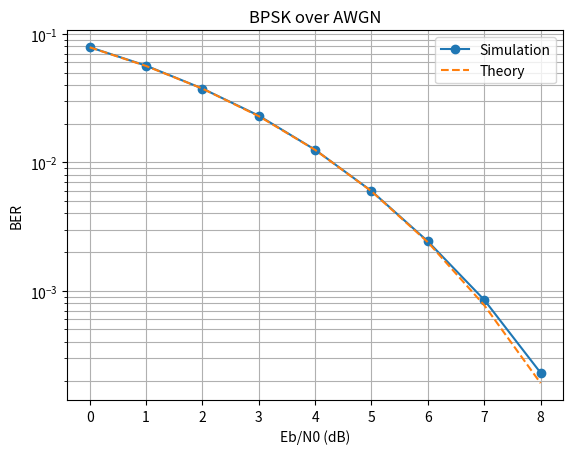

Write Python code to recreate this figure.
import random
import math
import matplotlib.pyplot as plt

total = 200000
ebn0_db_list = [0, 1, 2, 3, 4, 5, 6, 7, 8]
ber_sim = []
ber_theory = []

for db in ebn0_db_list:
    ratio = 10 ** (db / 10)
    sigma = math.sqrt(1 / (2 * ratio))
    errors = 0

    for i in range(total):
        bit = random.randint(0, 1)
        signal = 2 * bit - 1
        noise = random.gauss(0, sigma)
        received = signal + noise

        if received > 0:
            decided = 1
        else:
            decided = 0

        if decided != bit:
            errors = errors + 1

    ber_sim.append(errors / total)
    ber_theory.append(0.5 * math.erfc(math.sqrt(ratio)))
    print(db, "dB -> BER", errors / total)

plt.semilogy(ebn0_db_list, ber_sim, "o-", label="Simulation")
plt.semilogy(ebn0_db_list, ber_theory, "--", label="Theory")
plt.xlabel("Eb/N0 (dB)")
plt.ylabel("BER")
plt.title("BPSK over AWGN")
plt.grid(True, which="both")
plt.legend()
plt.savefig("ber_curve.png", dpi=150)
plt.show()
